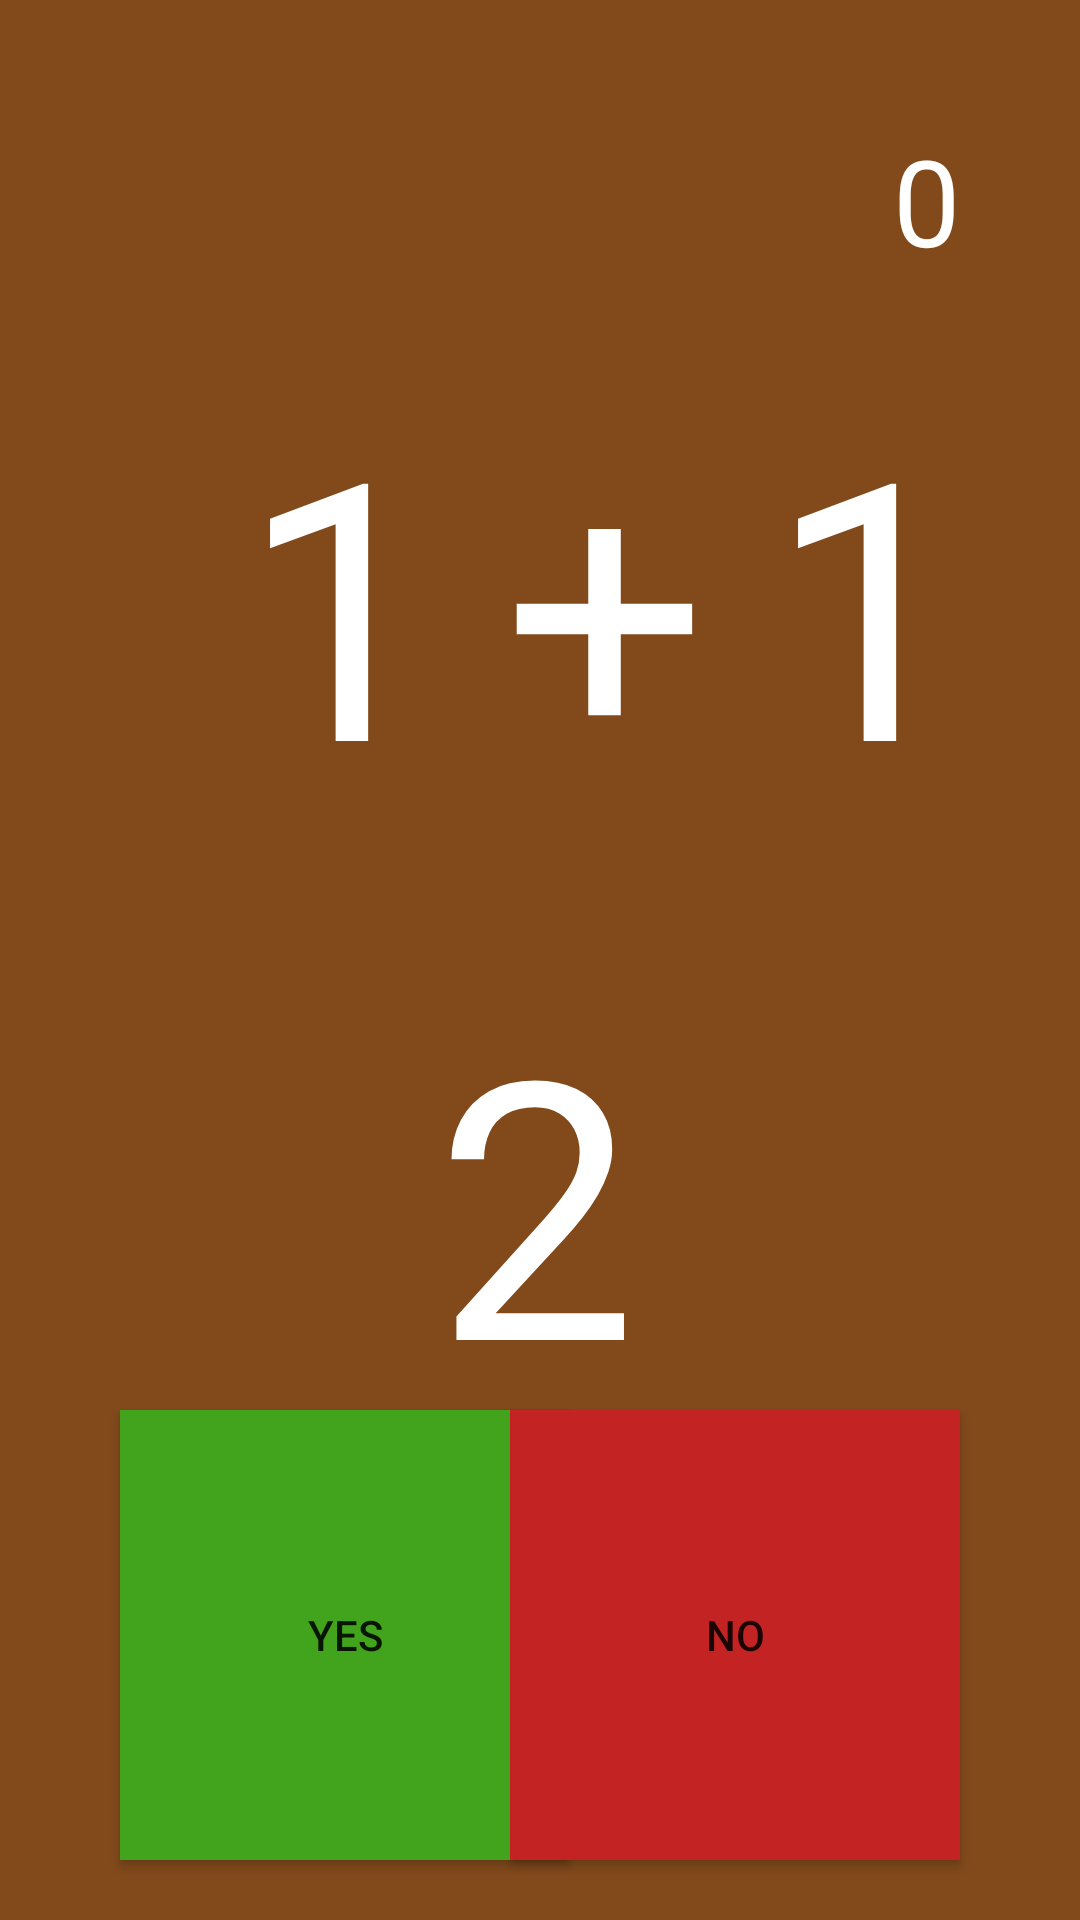

Write the Android layout XML for this screen, with the resource values it uses.
<!-- AndroidManifest.xml: application theme FullScreen -->
<!-- res/layout/fragment_playing_game.xml -->
<?xml version="1.0" encoding="utf-8"?>
<androidx.constraintlayout.widget.ConstraintLayout xmlns:android="http://schemas.android.com/apk/res/android"
    xmlns:app="http://schemas.android.com/apk/res-auto"
    xmlns:tools="http://schemas.android.com/tools"
    android:layout_width="match_parent"
    android:layout_height="match_parent"
    android:background="#824a1b">


    <TextView
        android:id="@+id/totalScore"
        android:layout_width="wrap_content"
        android:layout_height="wrap_content"
        android:layout_marginTop="40dp"
        android:layout_marginEnd="40dp"
        android:text="0"
        android:textColor="#ffffff"
        android:textSize="40sp"

        app:layout_constraintEnd_toEndOf="parent"
        app:layout_constraintTop_toTopOf="parent" />

    <TextView
        android:id="@+id/firstNumber"
        android:layout_width="wrap_content"
        android:layout_height="wrap_content"
        android:layout_marginStart="80dp"
        android:layout_marginTop="120dp"
        android:text="1"
        android:textColor="#ffffff"
        android:textSize="120sp"
        app:layout_constraintStart_toStartOf="parent"
        app:layout_constraintTop_toTopOf="parent" />

    <TextView
        android:id="@+id/plus"
        android:layout_width="wrap_content"
        android:layout_height="wrap_content"
        android:layout_marginStart="20dp"
        android:text="+"
        android:textColor="#ffffff"
        android:textSize="120sp"
        android:gravity="center"
        app:layout_constraintStart_toEndOf="@+id/firstNumber"
        app:layout_constraintTop_toTopOf="@+id/firstNumber" />

    <TextView
        android:id="@+id/secondNumber"
        android:layout_width="wrap_content"
        android:layout_height="wrap_content"
        android:layout_marginStart="20dp"
        android:text="1"
        android:textColor="#ffffff"
        android:textSize="120sp"
        android:gravity="center"
        app:layout_constraintStart_toEndOf="@+id/plus"
        app:layout_constraintTop_toTopOf="@+id/plus" />

    <TextView
        android:id="@+id/result"
        android:layout_width="wrap_content"
        android:layout_height="wrap_content"
        android:layout_marginStart="145dp"
        android:layout_marginTop="40dp"
        app:layout_constraintStart_toStartOf="parent"
        app:layout_constraintTop_toBottomOf="@+id/plus"
        android:gravity="center"
        android:text="2"
        android:textColor="#ffffff"
        android:textSize="120sp"/>

    <Button
        android:id="@+id/btnYes"
        android:layout_width="150dp"
        android:layout_height="150dp"
        android:layout_marginStart="40dp"
        android:layout_marginBottom="20dp"
        android:text="YES"
        android:background="#42a31c"
        app:layout_constraintBottom_toBottomOf="parent"
        app:layout_constraintStart_toStartOf="parent" />

    <Button
        android:id="@+id/btnNo"
        android:layout_width="150dp"
        android:layout_height="150dp"
        android:layout_marginEnd="40dp"
        android:layout_marginBottom="20dp"
        android:text="NO"
        android:background="#c42323"
        app:layout_constraintBottom_toBottomOf="parent"
        app:layout_constraintEnd_toEndOf="parent" />


</androidx.constraintlayout.widget.ConstraintLayout>
<!-- resources referenced by this layout -->
<resources>
  <style name="FullScreen" parent="Theme.AppCompat.DayNight.NoActionBar">
          <item name="android:windowNoTitle">true</item>
          <item name="android:windowFullscreen">true</item>
      </style>
</resources>
